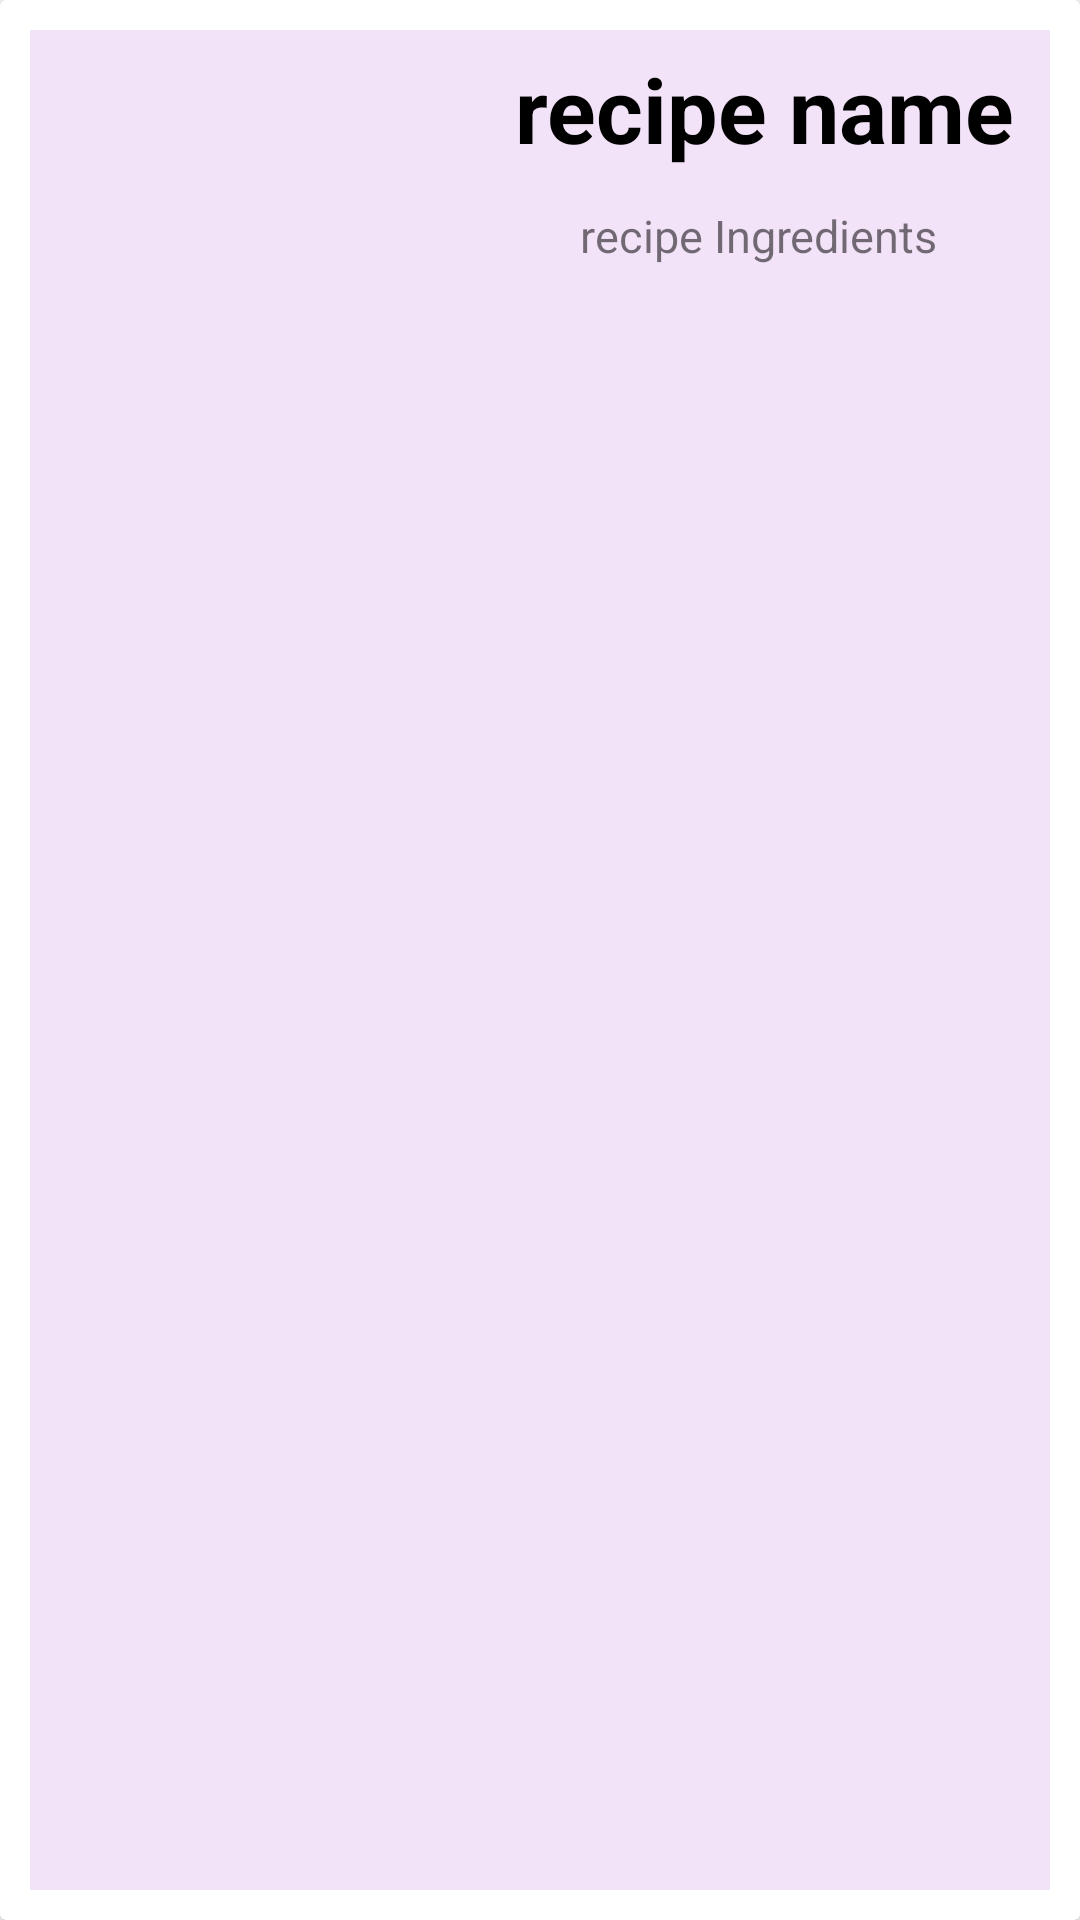

Here is an Android app screen rendered from its layout file. Give the layout XML and the strings, colors and styles it references.
<!-- AndroidManifest.xml: application theme Theme.RecipesApp -->
<!-- res/layout/fragment_recipe_card.xml -->
<?xml version="1.0" encoding="utf-8"?>
<androidx.cardview.widget.CardView
    xmlns:android="http://schemas.android.com/apk/res/android"
    xmlns:card_view="http://schemas.android.com/apk/res-auto"
    xmlns:tools="http://schemas.android.com/tools"
    android:id="@+id/recipe_card_view"
    android:layout_width="match_parent"
    android:layout_height="150dp"
    android:layout_margin="20dp"
    android:clickable="true"
    android:foreground="?selectableItemBackground"
    card_view:cardBackgroundColor="#FFFFFF"
    card_view:contentPadding="10dp"
    tools:context=".fragments.Recipe_card_Fragment">


     <LinearLayout
        android:layout_width="match_parent"
        android:layout_height="match_parent"
        android:background="#F3E3F8">


        <ImageView
            android:id="@+id/card_IMG"
            android:layout_width="150dp"
            android:layout_height="match_parent" />

        <LinearLayout
            android:layout_width="match_parent"
            android:layout_height="match_parent"
            android:gravity="center_horizontal"
            android:orientation="vertical">

            <TextView
                android:id="@+id/card_TXT_name"
                android:layout_width="wrap_content"
                android:layout_height="wrap_content"
                android:text="recipe name"
                android:textColor="@color/black"
                android:textSize="30dp"
                android:layout_margin="6dp"
                android:textStyle="bold" />

            <TextView
                android:id="@+id/card_TXT_Ingredients"
                android:layout_width="wrap_content"
                android:layout_height="wrap_content"
                android:text="recipe Ingredients "
                android:layout_margin="6dp"
                android:textSize="15dp"/>
            <ImageView
                android:id="@+id/card_IMG_favorite"
                android:layout_width="wrap_content"
                android:layout_height="wrap_content"
                />

        </LinearLayout>

    </LinearLayout>

</androidx.cardview.widget.CardView>
<!-- resources referenced by this layout -->
<resources>
  <color name="black">#FF000000</color>
  <style name="Theme.RecipesApp" parent="Theme.MaterialComponents.DayNight.DarkActionBar">
          
          <item name="colorPrimary">@color/purple_500</item>
          <item name="colorPrimaryVariant">@color/purple_700</item>
          <item name="colorOnPrimary">@color/white</item>
          
          <item name="colorSecondary">@color/teal_200</item>
          <item name="colorSecondaryVariant">@color/teal_700</item>
          <item name="colorOnSecondary">@color/black</item>
          
          <item name="android:statusBarColor" tools:targetApi="l">?attr/colorPrimaryVariant</item>
          
      </style>
  <color name="purple_500">#FB1CF0</color>
  <color name="purple_700">#FF3700B3</color>
  <color name="white">#FFFFFFFF</color>
  <color name="teal_200">#FF03DAC5</color>
  <color name="teal_700">#FF018786</color>
</resources>
